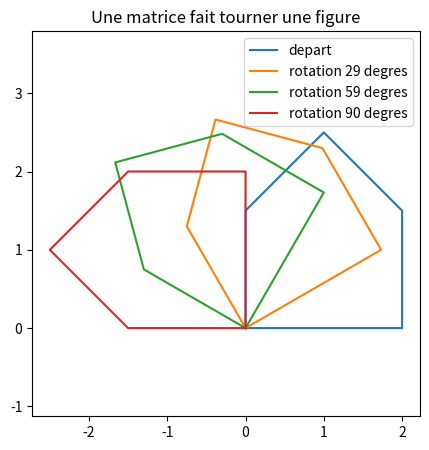

This figure's Python source:
import random
import time
import numpy as np
import matplotlib.pyplot as plt
from fractions import Fraction


# TP4 — Corrigés de Christophe Guyeux — CC BY-NC-SA 4.0
# https://cours.gclab.fr/outils-fondamentaux/tp4-matrices-gauss/


# Exercice 1.1 : la transposée
def transposee(A):
    """Transposée de la matrice A, donnée comme liste de lignes."""
    lignes = len(A)
    colonnes = len(A[0])
    return [[A[i][j] for i in range(lignes)] for j in range(colonnes)]

print(transposee([[1, 2, 3], [4, 5, 6]]))


# Exercice 2.1 : produit à la main
def produit(A, B):
    """Produit matriciel A x B, en Python pur."""
    n, p = len(A), len(A[0])
    if len(B) != p:
        raise ValueError("dimensions incompatibles")
    q = len(B[0])
    C = [[0] * q for _ in range(n)]
    for i in range(n):
        for j in range(q):
            somme = 0
            for k in range(p):
                somme = somme + A[i][k] * B[k][j]
            C[i][j] = somme
    return C

identite = [[1, 0, 0], [0, 1, 0], [0, 0, 1]]
A = [[1, 2, 2], [1, 3, -2], [3, 5, 8]]
print(produit(A, identite) == A)
print(produit([[1, 2], [3, 4]], [[0, 1], [1, 0]]))


# Exercice 2.2 : mesurer le coût cubique
random.seed(42)

def matrice_aleatoire(n):
    return [[random.random() for _ in range(n)] for _ in range(n)]

for n in (40, 80, 120):
    A = matrice_aleatoire(n)
    B = matrice_aleatoire(n)
    debut = time.perf_counter()
    produit(A, B)
    print(f"n = {n:>3} : {time.perf_counter() - debut:.4f} s")


# Exercice 3.1 : le rapport de temps
n = 120
A = matrice_aleatoire(n)
B = matrice_aleatoire(n)

debut = time.perf_counter()
produit(A, B)
t_python = time.perf_counter() - debut

An, Bn = np.array(A), np.array(B)
debut = time.perf_counter()
An @ Bn
t_numpy = time.perf_counter() - debut

print(f"python pur {t_python:.4f} s")
print(f"numpy      {t_numpy:.6f} s")
print("rapport :", round(t_python / max(t_numpy, 1e-9)))


# Exercice 4.1 : élimination et remontée
def resoudre(A, b, tolerance=1e-14):
    """Résout A x = b par le pivot de Gauss avec pivot partiel.

    A est une liste de lignes, b une liste. Ni A ni b ne sont modifiés.
    Un pivot inférieur ou égal à tolerance est considéré comme nul.
    """
    n = len(A)
    # copie de travail, matrice augmentée [A | b]
    M = [list(A[i]) + [b[i]] for i in range(n)]

    for k in range(n):
        # pivot partiel : la ligne dont le coefficient est le plus grand en valeur absolue
        meilleure = max(range(k, n), key=lambda i: abs(M[i][k]))
        if abs(M[meilleure][k]) <= tolerance:
            raise ValueError("systeme singulier ou mal pose")
        M[k], M[meilleure] = M[meilleure], M[k]

        # élimination sous la diagonale
        for i in range(k + 1, n):
            facteur = M[i][k] / M[k][k]
            for j in range(k, n + 1):
                M[i][j] = M[i][j] - facteur * M[k][j]

    # remontée : on résout de la dernière équation vers la première
    x = [0.0] * n
    for i in range(n - 1, -1, -1):
        somme = M[i][n]
        for j in range(i + 1, n):
            somme = somme - M[i][j] * x[j]
        x[i] = somme / M[i][i]
    return x

A = [[1, 2, 2], [1, 3, -2], [3, 5, 8]]
b = [2, -1, 8]
x = resoudre(A, b)
print([round(v, 10) for v in x])

# vérification : A x doit redonner b
verif = [sum(A[i][j] * x[j] for j in range(3)) for i in range(3)]
print([round(v, 10) for v in verif])


# Exercice 4.2 : confronter à numpy
random.seed(7)
n = 50
A = matrice_aleatoire(n)
b = [random.random() for _ in range(n)]

mienne = resoudre(A, b)
celle_de_numpy = np.linalg.solve(np.array(A), np.array(b))

ecart = max(abs(mienne[i] - celle_de_numpy[i]) for i in range(n))
print("ecart maximal :", ecart)
print(ecart < 1e-9)


# Étape 5. Pourquoi on n'inverse jamais une matrice (15 min)
def hilbert(n):
    return np.array([[1.0 / (i + j + 1) for j in range(n)] for i in range(n)])

n = 12
H = hilbert(n)
x_vrai = np.ones(n)          # on choisit la solution d'avance
b = H @ x_vrai               # et on fabrique le second membre correspondant

x_solve = np.linalg.solve(H, b)
x_inverse = np.linalg.inv(H) @ b

print("erreur avec solve   :", float(np.max(np.abs(x_solve - x_vrai))))
print("erreur avec inv @ b :", float(np.max(np.abs(x_inverse - x_vrai))))
print("conditionnement     : {:.3e}".format(float(np.linalg.cond(H))))


# Étape 6. Les matrices transforment le plan (10 min)
def rotation(angle):
    c, s = np.cos(angle), np.sin(angle)
    return np.array([[c, -s], [s, c]])

# une maison, comme suite de points (fermée)
maison = np.array([[0, 0], [2, 0], [2, 1.5], [1, 2.5], [0, 1.5], [0, 0]]).T

plt.figure(figsize=(5, 5))
plt.plot(maison[0], maison[1], label="depart")
for angle in (np.pi / 6, np.pi / 3, np.pi / 2):
    image = rotation(angle) @ maison
    plt.plot(image[0], image[1], label=f"rotation {int(np.degrees(angle))} degres")
plt.axis("equal")
plt.legend()
plt.title("Une matrice fait tourner une figure")
plt.show()


# Exercice 6.1 : composer deux transformations
gauche = rotation(np.pi / 3) @ rotation(np.pi / 6)
droite = rotation(np.pi / 2)
print(np.allclose(gauche, droite))
print(np.round(droite, 10))


# Exercice 7.1 : déterminant par Gauss
def determinant(A):
    """Déterminant de A par élimination de Gauss avec pivot partiel."""
    n = len(A)
    M = [list(ligne) for ligne in A]
    det = 1.0
    for k in range(n):
        meilleure = max(range(k, n), key=lambda i: abs(M[i][k]))
        if abs(M[meilleure][k]) < 1e-14:
            return 0.0
        if meilleure != k:
            M[k], M[meilleure] = M[meilleure], M[k]
            det = -det
        det = det * M[k][k]
        for i in range(k + 1, n):
            facteur = M[i][k] / M[k][k]
            for j in range(k, n):
                M[i][j] = M[i][j] - facteur * M[k][j]
    return det

A = [[1, 2, 2], [1, 3, -2], [3, 5, 8]]
print(determinant(A), float(np.linalg.det(np.array(A, dtype=float))))
print(determinant([[1, 2], [2, 4]]))


# Exercice 8.1 : Hilbert vaincue
def hilbert_exacte(n):
    return [[Fraction(1, i + j + 1) for j in range(n)] for i in range(n)]

n = 12
H_exacte = hilbert_exacte(n)
b_exact = [sum(ligne) for ligne in H_exacte]

try:
    resoudre(H_exacte, b_exact)
except ValueError as erreur:
    print("premier essai :", erreur)

x_exact = resoudre(H_exacte, b_exact, tolerance=0)
print(x_exact)
print(all(v == 1 for v in x_exact))


# Exercice 9.1 : l'ordre compte
def translation(tx, ty):
    return np.array([[1.0, 0.0, tx],
                     [0.0, 1.0, ty],
                     [0.0, 0.0, 1.0]])

def rotation_h(angle):
    c, s = np.cos(angle), np.sin(angle)
    return np.array([[c, -s, 0.0],
                     [s, c, 0.0],
                     [0.0, 0.0, 1.0]])

point = np.array([1.0, 0.0, 1.0])
T = translation(3, 1)
R = rotation_h(np.pi / 2)

print(np.round(R @ T @ point, 10))   # translation d'abord, puis rotation
print(np.round(T @ R @ point, 10))   # rotation d'abord, puis translation
